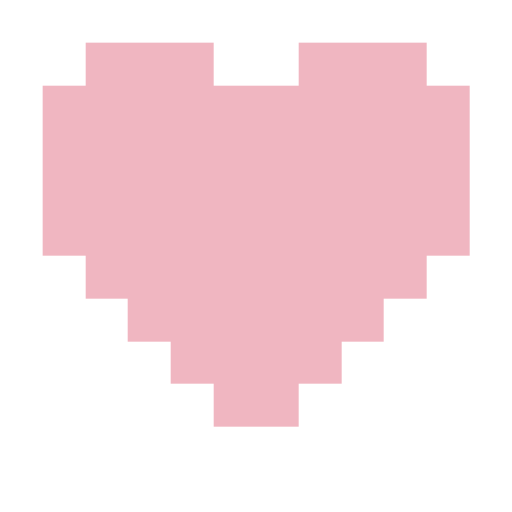
t = 0.00 s
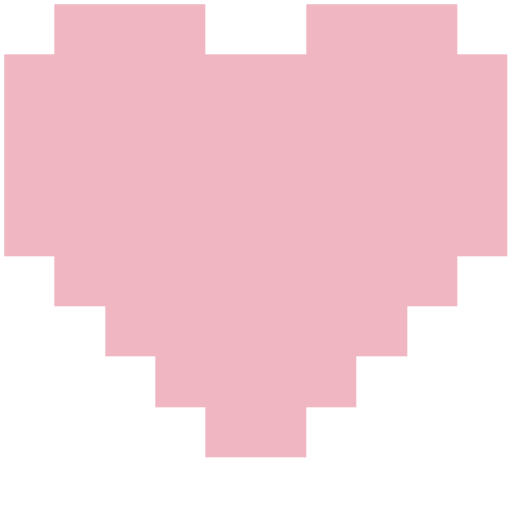
t = 0.21 s
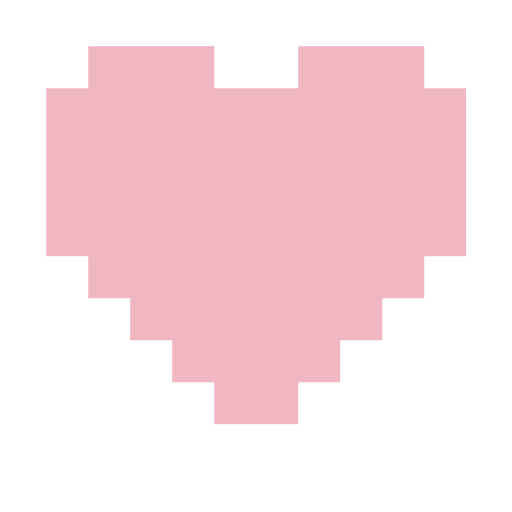
t = 0.47 s
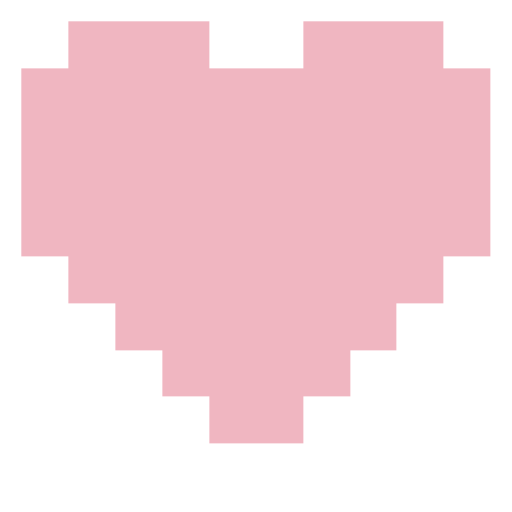
t = 0.63 s
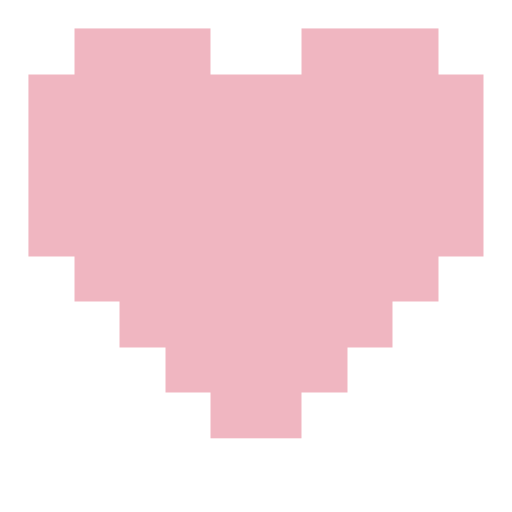
t = 1.02 s
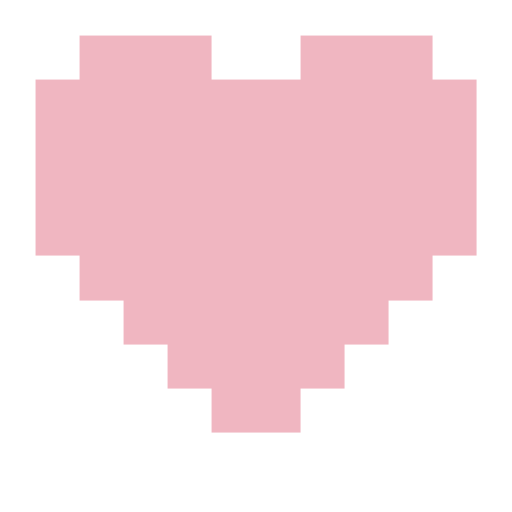
t = 1.21 s

The animated SVG that drew these frames (rendered in a browser with its animation timeline set to each time). Animation: 1 CSS @keyframes rule; one cycle of 1.40 s, repeats indefinitely.

<svg xmlns="http://www.w3.org/2000/svg" width="120" height="120" viewBox="0 0 120 120" shape-rendering="crispEdges" role="img" aria-label="heart"><title>heart</title><style>
.px{fill:#f0b6c1}
.soft{fill:#f0b6c1;fill-opacity:.35}
.anim{transform-box:view-box;transform-origin:60px 60px;animation:beat 1.4s steps(6,end) infinite}
@keyframes beat{0%,100%{transform:scale(1)}15%{transform:scale(1.18)}30%{transform:scale(.96)}45%{transform:scale(1.1)}}
@media (prefers-reduced-motion: reduce){*{animation:none!important}}
</style><g class="anim"><rect class="px" x="20" y="10" width="10" height="10"/><rect class="px" x="30" y="10" width="10" height="10"/><rect class="px" x="40" y="10" width="10" height="10"/><rect class="px" x="70" y="10" width="10" height="10"/><rect class="px" x="80" y="10" width="10" height="10"/><rect class="px" x="90" y="10" width="10" height="10"/><rect class="px" x="10" y="20" width="10" height="10"/><rect class="px" x="20" y="20" width="10" height="10"/><rect class="px" x="30" y="20" width="10" height="10"/><rect class="px" x="40" y="20" width="10" height="10"/><rect class="px" x="50" y="20" width="10" height="10"/><rect class="px" x="60" y="20" width="10" height="10"/><rect class="px" x="70" y="20" width="10" height="10"/><rect class="px" x="80" y="20" width="10" height="10"/><rect class="px" x="90" y="20" width="10" height="10"/><rect class="px" x="100" y="20" width="10" height="10"/><rect class="px" x="10" y="30" width="10" height="10"/><rect class="px" x="20" y="30" width="10" height="10"/><rect class="px" x="30" y="30" width="10" height="10"/><rect class="px" x="40" y="30" width="10" height="10"/><rect class="px" x="50" y="30" width="10" height="10"/><rect class="px" x="60" y="30" width="10" height="10"/><rect class="px" x="70" y="30" width="10" height="10"/><rect class="px" x="80" y="30" width="10" height="10"/><rect class="px" x="90" y="30" width="10" height="10"/><rect class="px" x="100" y="30" width="10" height="10"/><rect class="px" x="10" y="40" width="10" height="10"/><rect class="px" x="20" y="40" width="10" height="10"/><rect class="px" x="30" y="40" width="10" height="10"/><rect class="px" x="40" y="40" width="10" height="10"/><rect class="px" x="50" y="40" width="10" height="10"/><rect class="px" x="60" y="40" width="10" height="10"/><rect class="px" x="70" y="40" width="10" height="10"/><rect class="px" x="80" y="40" width="10" height="10"/><rect class="px" x="90" y="40" width="10" height="10"/><rect class="px" x="100" y="40" width="10" height="10"/><rect class="px" x="10" y="50" width="10" height="10"/><rect class="px" x="20" y="50" width="10" height="10"/><rect class="px" x="30" y="50" width="10" height="10"/><rect class="px" x="40" y="50" width="10" height="10"/><rect class="px" x="50" y="50" width="10" height="10"/><rect class="px" x="60" y="50" width="10" height="10"/><rect class="px" x="70" y="50" width="10" height="10"/><rect class="px" x="80" y="50" width="10" height="10"/><rect class="px" x="90" y="50" width="10" height="10"/><rect class="px" x="100" y="50" width="10" height="10"/><rect class="px" x="20" y="60" width="10" height="10"/><rect class="px" x="30" y="60" width="10" height="10"/><rect class="px" x="40" y="60" width="10" height="10"/><rect class="px" x="50" y="60" width="10" height="10"/><rect class="px" x="60" y="60" width="10" height="10"/><rect class="px" x="70" y="60" width="10" height="10"/><rect class="px" x="80" y="60" width="10" height="10"/><rect class="px" x="90" y="60" width="10" height="10"/><rect class="px" x="30" y="70" width="10" height="10"/><rect class="px" x="40" y="70" width="10" height="10"/><rect class="px" x="50" y="70" width="10" height="10"/><rect class="px" x="60" y="70" width="10" height="10"/><rect class="px" x="70" y="70" width="10" height="10"/><rect class="px" x="80" y="70" width="10" height="10"/><rect class="px" x="40" y="80" width="10" height="10"/><rect class="px" x="50" y="80" width="10" height="10"/><rect class="px" x="60" y="80" width="10" height="10"/><rect class="px" x="70" y="80" width="10" height="10"/><rect class="px" x="50" y="90" width="10" height="10"/><rect class="px" x="60" y="90" width="10" height="10"/></g></svg>
